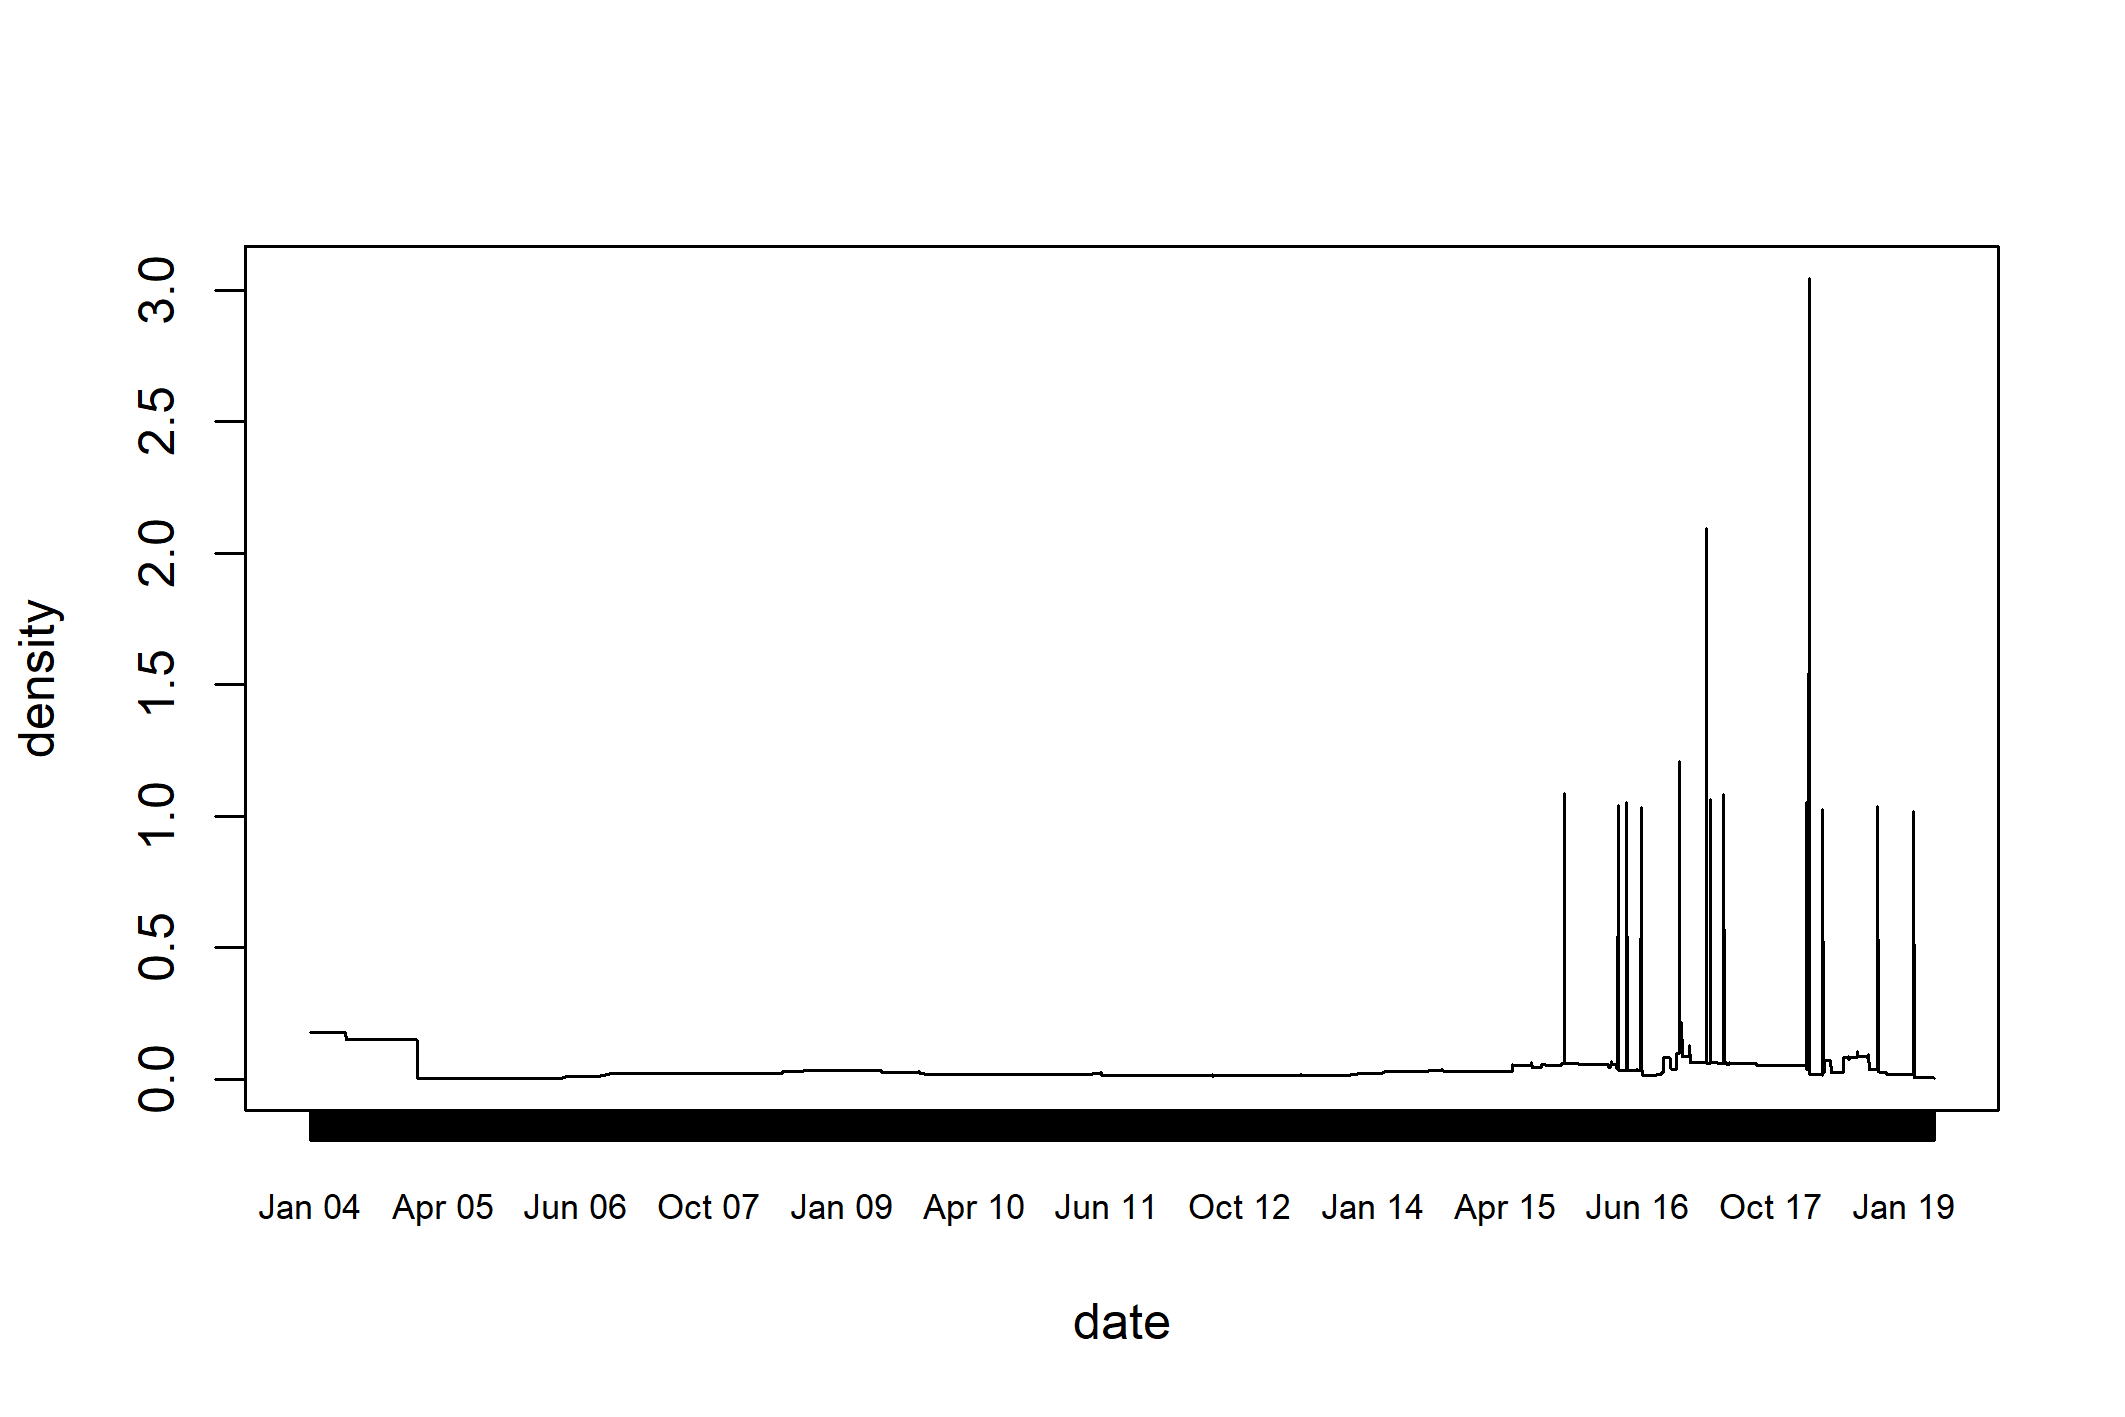

Values plotted in this chart, from the file beside it:
ID	S_ID	Disturbance.Type	Disturbance.Cause	Cause.Certainty	Cause_Source	Disturbance.Date.Type	Date.1	Date.2	EDTF	Disturbance.Effect.1	Effect.Certainty.1	Disturbance.Effect.2	Effect.Certainty.2	Disturbance.Effect.3	Effect.Certainty.3	Disturbance.Effect.4	Effect.Certainty.4	Disturbance.Effect.5	Effect.Certainty.5
1	1	AM001	Domestic	Clearance (Bulldozing/Levelling)	Definite	Both	Occurred before	38107	NA	..2004-04-30	Loss of Archaeological Material	Definite	Alteration of Terrain	Definite	Access Restriction	Definite	Artefact Displacement	Definite		
2	2	AM001	Infrastructure/Transport	Road/Track	Definite	Satellite	Occurred before	38107	NA	..2004-04-30	Alteration of Terrain	Medium	Covered	Definite	Access Restriction	Definite				
3	3	AM001	Domestic	Construction	Definite	Satellite	Occurred before	38107	NA	..2004-04-30	Covered	Definite	Alteration of Terrain	Definite	Access Restriction	Definite	Artefact Displacement	Definite		
4	4	AM001	Domestic	Construction	Definite	Satellite	Occurred between	39949	40704	2009-05-16:2011-06-10	Loss of Archaeological Material	High								
5	5	AM001	Domestic	Construction	Definite	Satellite	Occurred between	40704	41392	2011-06-10:2013-04-28	Loss of Archaeological Material	High								
6	6	AM001	Domestic	Construction	Definite	Satellite	Occurred between	41392	42120	2013-04-28:2015-04-26	Loss of Archaeological Material	High								
7	7	AM001	Military	Clearance (Bulldozing/Levelling)	Definite	Both	Occurred between	42120	42458	2015-04-26:2016-03-29	Alteration of Terrain	Definite	Access Restriction	Definite						
8	8	AM001	Domestic	Clearance (Bulldozing/Levelling)	Definite	Satellite	Occurred between	42458	42701	2016-03-29:2016-11-27	Loss of Archaeological Material	High								
9	9	AM001	Looting	Drilling	Definite	Ground	Occurred before	42669	NA	..2016-10-26	Alteration of Terrain	Definite	Loss of Archaeological Material	Definite						
10	10	AM001	Domestic	Drilling	Definite	Satellite	Occurred between	42728	42786	2016-12-24:2017-02-20	Loss of Archaeological Material	High								
11	11	AM001	Domestic	Drilling	Definite	Satellite	Occurred between	42786	43129	2017-02-20:2018-01-29	Loss of Archaeological Material	High								
12	12	AM002	Domestic	Clearance (Unclassified)	Definite	Both	Occurred before	38352	NA	..2004-12-31	Alteration of Terrain	Definite	Artefact Displacement	Definite	Loss of Archaeological Material	High	Covered	Definite		
13	13	AM002	Natural	Wind Action	Definite	Ground	Occurred before	38352	NA	..2004-12-31	Erosion	Definite	Structural Alteration	Definite						
14	14	AM002	Domestic	Construction	Definite	Both	Occurred between	38352	39949	2004-12-31:2009-05-16	Covered	Definite								
15	15	AM002	Agricultural/Pastoral	Ploughing	Definite	Satellite	Occurred between	38352	43568	2004-12-31:2019-04-13	Earth Displacement	Definite	Artefact Displacement	High	Loss of Archaeological Material	High				
16	16	AM002	Natural	Water Action	Definite	Both	Occurred before	39949	NA	..2009-05-16	Erosion	Definite	Structural Alteration	Definite						
17	17	AM002	Domestic	Construction	Medium	Satellite	Occurred between	40674	41392	2011-05-11:2013-04-28	Covered	Definite	Earth Displacement	High						
18	18	AM002	Looting	Excavation (Hand)	Medium	Satellite	Occurred between	41831	42120	2014-07-11:2015-04-26	Loss of Archaeological Material	Medium								
19	19	AM002	Looting	Excavation (Hand)	High	Satellite	Occurred between	42120	42449	2015-04-26:2016-03-20	Earth Displacement	High								
20	20	AM002	Unknown	Clearance (Bulldozing/Levelling)	Definite	Satellite	Occurred between	42287	42449	2015-10-10:2016-03-20	Alteration of Terrain	Definite	Earth Displacement	High	Loss of Archaeological Material	Medium				
21	21	AM002	Looting	Drilling	Definite	Satellite	Occurred before	42665	NA	..2016-10-22	Loss of Archaeological Material	High	Structural Alteration	Definite						
22	22	AM002	Agricultural/Pastoral	Grazing/Animal Movement	Definite	Satellite	Occurred on	42512	NA	2016-05-22	Erosion	High								
23	23	AM002	Domestic	Occupation/Continued Use	High	Satellite	Occurred between	42786	43129	2017-02-20:2018-01-29	Covered	Definite	Access Restriction	High						
24	24	AM003	Domestic	Clearance (Bulldozing/Levelling)	Definite	Satellite	Occurred before	38352	NA	..2004-12-31	Alteration of Terrain	Definite	Artefact Displacement	Definite	Loss of Archaeological Material	Definite				
25	25	AM003	Domestic	Construction	Definite	Satellite	Occurred before	38352	NA	..2004-12-31	Covered	Definite	Earth Displacement	Definite	Loss of Archaeological Material	Definite				
26	26	AM003	Hydrological	Construction	Definite	Both	Occurred before	38352	NA	..2004-12-31	Alteration of Terrain	Definite	Covered	High	Loss of Archaeological Material	Definite				
27	27	AM003	Agricultural/Pastoral	Trees	Definite	Satellite	Occurred before	42185	NA	..2015-06-30	Earth Displacement	Definite	Access Restriction	Definite	Covered	Definite				
28	28	AM003	Development	Clearance (Bulldozing/Levelling)	Definite	Satellite	Occurred between	42631	42786	2016-09-18:2017-02-20	Alteration of Terrain	Definite	Earth Displacement	Definite						
29	29	AM003	Public	Dumping	Definite	Satellite	Occurred between	42845	43138	2017-04-20:2018-02-07	Covered	Definite								
30	30	AM003	Public	Excavation (Unclassified)	Definite	Satellite	Occurred between	42845	43138	2017-04-20:2018-02-07	Loss of Archaeological Material	Medium	Earth Displacement	Definite	Covered	Definite				
31	31	AM003	Natural	Water Action	Definite	Both	Occurred before	38351	NA	..2004-12-30	Erosion	High	Alteration of Terrain	High						
32	32	AM003	Natural	Wind Action	Definite	Both	Occurred before	38351	NA	..2004-12-30	Erosion	High	Alteration of Terrain	High						
33	33	AM004	Domestic	Clearance (Bulldozing/Levelling)	Definite	Both	Occurred before	38351	NA	..2004-12-30	Alteration of Terrain	Definite	Loss of Archaeological Material	Definite	Structural Alteration	Definite	Earth Displacement	Definite		
34	34	AM004	Infrastructure/Transport	Road/Track	Definite	Both	Occurred before	38352	NA	..2004-12-31	Alteration of Terrain	Definite	Earth Displacement	High	Covered	Definite				
35	35	AM004	Unknown	Clearance (Bulldozing/Levelling)	Definite	Both	Occurred before	38352	NA	..2004-12-31	Alteration of Terrain	Definite	Earth Displacement	High						
36	36	AM004	Domestic	Construction	Definite	Both	Occurred before	38351	NA	..2004-12-30	Covered	Definite	Access Restriction	Definite	Alteration of Terrain	Definite				
37	37	AM004	Infrastructure/Transport	Drilling	Definite	Both	Occurred before	42185	NA	..2015-06-30	Alteration of Terrain	Definite	Loss of Archaeological Material	Definite						
38	38	AM004	Infrastructure/Transport	Drilling	Definite	Both	Occurred on	42482	NA	2016-04-22	Earth Displacement	Definite	Loss of Archaeological Material	Definite						
39	39	AM004	Development	Dumping	Definite	Both	Occurred between	42512	42564	2016-05-22:2016-07-13	Covered	Definite	Structural Alteration	High						
40	40	AM004	Domestic	Construction	Definite	Satellite	Occurred between	42728	42845	2016-12-24:2017-04-20	Covered	Definite	Alteration of Terrain	Medium	Access Restriction	Medium				
41	41	AM004	Utilties	Construction	Definite	Satellite	Occurred between	42845	43138	2017-04-20:2018-02-07	Alteration of Terrain	Definite	Earth Displacement	Definite	Covered	Definite				
42	42	AM004	Agricultural/Pastoral	Grazing/Animal Movement	Definite	Satellite	Occurred on	43138	NA	2018-02-07	Earth Displacement	Negligible								
43	43	AM005	Domestic	Clearance (Bulldozing/Levelling)	Definite	Satellite	Occurred before	38352	NA	..2004-12-31	Earth Displacement	Definite	Alteration of Terrain	Definite	Loss of Archaeological Material	Definite				
44	44	AM005	Domestic	Construction	Definite	Satellite	Occurred before	38352	NA	..2004-12-31	Covered	Definite	Access Restriction	Definite	Artefact Displacement	Definite	Earth Displacement	Definite	Loss of Archaeological Material	Definite
45	45	AM005	Infrastructure/Transport	Road/Track	Definite	Satellite	Occurred before	38352	NA	..2004-12-31	Alteration of Terrain	Definite	Earth Displacement	Definite	Covered	Definite				
46	46	AM005	Natural	Water Action	High	Satellite	Occurred before	38352	NA	..2004-12-31	Erosion	Definite								
47	47	AM005	Unknown	Clearance (Bulldozing/Levelling)	Definite	Both	Occurred before	40097	NA	..2009-10-11	Alteration of Terrain	Definite	Artefact Displacement	High	Structural Alteration	Definite	Loss of Archaeological Material	Definite		
48	48	AM005	Looting	Excavation (Hand)	Definite	Both	Occurred before	40097	NA	..2009-10-11	Loss of Archaeological Material	Definite								
49	49	AM005	Unknown	Dumping	Low	Satellite	Occurred before	40097	NA	..2009-10-11	Alteration of Terrain	Definite	Covered	Definite						
50	50	AM005	Infrastructure/Transport	Road/Track	Definite	Both	Occurred between	40097	40674	2009-10-11:2011-05-11	Alteration of Terrain	Definite	Compacting	High						
51	51	AM005	Looting	Clearance (Hand)	Definite	Satellite	Occurred between	40674	41392	2011-05-11:2013-04-28	Alteration of Terrain	Definite	Loss of Archaeological Material	Definite						
52	52	AM005	Military	Clearance (Bulldozing/Levelling)	Definite	Both	Occurred between	41392	42120	2013-04-28:2015-04-26	Access Restriction	Definite	Alteration of Terrain	Definite	Artefact Displacement	Definite	Loss of Archaeological Material	Definite	Structural Alteration	Definite
53	53	AM005	Looting	Excavation (Hand)	High	Satellite	Occurred between	42120	42185	2015-04-26:2015-06-30	Alteration of Terrain	High	Earth Displacement	High	Artefact Displacement	High				
54	54	AM005	Looting	Excavation (Hand)	Definite	Satellite	Occurred between	42185	42458	2015-06-30:2016-03-29	Alteration of Terrain	Definite	Earth Displacement	Definite	Loss of Archaeological Material	Definite				
55	55	AM005	looting	Excavation (Hand)	Definite	Ground	Occurred before	42664	NA	..2016-10-21	Earth Displacement	Definite	Loss of Archaeological Material	High						
56	56	AM005	Military	Clearance (Bulldozing/Levelling)	Definite	Satellite	Occurred between	42682	42728	2016-11-08:2016-12-24	Access Restriction	Definite	Alteration of Terrain	Definite	Artefact Displacement	Definite	Loss of Archaeological Material	Definite	Structural Alteration	Definite
57	57	AM005	Military	Construction	Low	Satellite	Occurred between	42682	42728	2016-11-08:2016-12-24	Access Restriction	Definite	Covered	Definite						
58	58	AM005	Military	Tunelling	Definite	Satellite	Occurred between	42682	42728	2016-11-08:2016-12-24	Access Restriction	Definite	Alteration of Terrain	Definite	Artefact Displacement	Definite				
59	59	AM005	Unknown	Clearance (Bulldozing/Levelling)	Definite	Satellite	Occurred between	42786	43129	2017-02-20:2018-01-29	Alteration of Terrain	Definite	Artefact Displacement	Definite	Relocation of Archaeological Features	Definite				
60	60	AM005	Unknown	Drilling	Definite	Satellite	Occurred between	42786	43129	2017-02-20:2018-01-29	Artefact Displacement	Medium	Earth Displacement	Medium	Loss of Archaeological Material	High				
... 158 more rows
